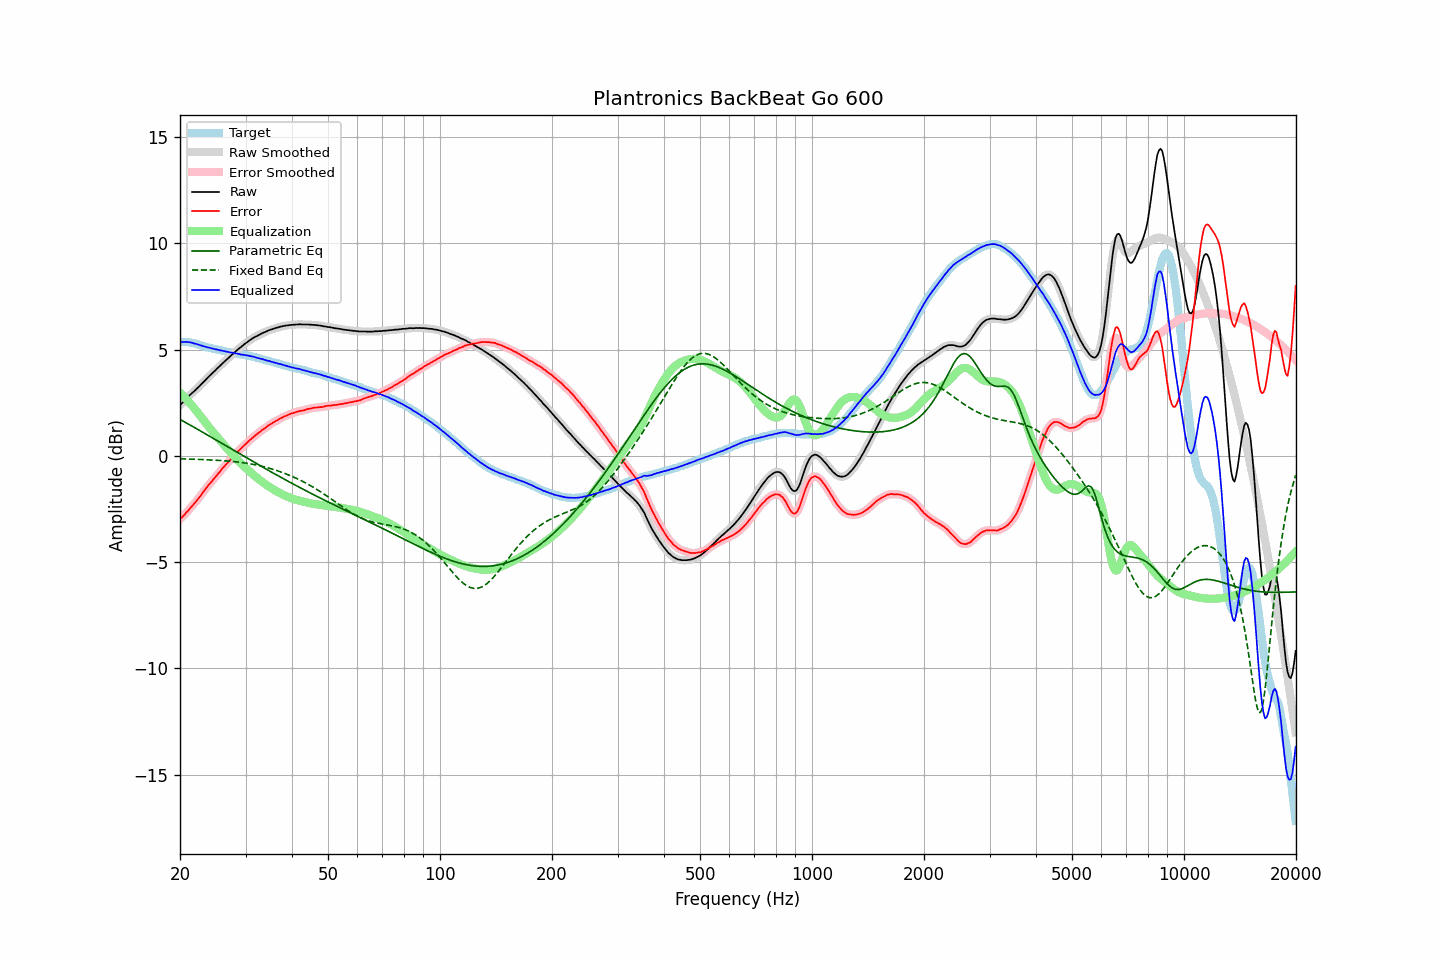

The file beside this chart, header and first rows:
frequency, raw, error, smoothed, error_smoothed, equalization, parametric_eq, fixed_band_eq, equalized_raw, equalized_smoothed, target
20.00, 2.39, -2.97, 2.39, -2.97, 2.97, 1.72, -0.13, 5.37, 5.37, 5.36
20.20, 2.46, -2.90, 2.46, -2.90, 2.90, 1.68, -0.14, 5.36, 5.36, 5.36
20.40, 2.53, -2.83, 2.54, -2.83, 2.82, 1.63, -0.14, 5.36, 5.36, 5.36
20.61, 2.61, -2.75, 2.62, -2.75, 2.74, 1.59, -0.14, 5.36, 5.36, 5.36
20.81, 2.70, -2.66, 2.70, -2.67, 2.66, 1.55, -0.14, 5.37, 5.36, 5.36
21.02, 2.77, -2.59, 2.78, -2.58, 2.58, 1.51, -0.15, 5.36, 5.36, 5.36
21.23, 2.85, -2.49, 2.85, -2.49, 2.50, 1.47, -0.15, 5.35, 5.35, 5.34
21.44, 2.92, -2.41, 2.92, -2.41, 2.41, 1.42, -0.15, 5.34, 5.33, 5.33
21.66, 2.99, -2.32, 2.99, -2.32, 2.32, 1.38, -0.15, 5.32, 5.31, 5.31
21.87, 3.06, -2.23, 3.06, -2.23, 2.23, 1.34, -0.16, 5.29, 5.29, 5.29
22.09, 3.13, -2.14, 3.13, -2.14, 2.14, 1.29, -0.16, 5.27, 5.27, 5.28
22.31, 3.20, -2.04, 3.20, -2.05, 2.04, 1.25, -0.16, 5.25, 5.25, 5.25
22.54, 3.27, -1.96, 3.28, -1.95, 1.95, 1.21, -0.17, 5.22, 5.22, 5.23
22.76, 3.35, -1.85, 3.35, -1.85, 1.85, 1.16, -0.17, 5.20, 5.20, 5.21
22.99, 3.43, -1.74, 3.43, -1.75, 1.75, 1.12, -0.17, 5.18, 5.18, 5.18
23.22, 3.50, -1.64, 3.51, -1.64, 1.65, 1.08, -0.18, 5.15, 5.16, 5.15
23.45, 3.58, -1.54, 3.58, -1.54, 1.55, 1.03, -0.18, 5.13, 5.13, 5.13
23.69, 3.66, -1.45, 3.66, -1.45, 1.45, 0.99, -0.18, 5.12, 5.12, 5.11
23.92, 3.74, -1.35, 3.74, -1.36, 1.36, 0.94, -0.19, 5.10, 5.10, 5.09
24.16, 3.81, -1.27, 3.81, -1.27, 1.27, 0.90, -0.19, 5.08, 5.08, 5.08
24.40, 3.88, -1.18, 3.88, -1.18, 1.17, 0.86, -0.19, 5.06, 5.06, 5.06
24.65, 3.95, -1.09, 3.95, -1.09, 1.08, 0.81, -0.20, 5.04, 5.04, 5.04
24.89, 4.03, -1.00, 4.03, -0.99, 0.99, 0.77, -0.20, 5.02, 5.02, 5.02
25.14, 4.10, -0.90, 4.10, -0.91, 0.90, 0.72, -0.21, 5.01, 5.00, 5.01
25.39, 4.18, -0.81, 4.17, -0.82, 0.81, 0.68, -0.21, 4.99, 4.99, 4.99
25.65, 4.24, -0.73, 4.25, -0.72, 0.72, 0.64, -0.22, 4.97, 4.97, 4.98
25.91, 4.32, -0.62, 4.32, -0.63, 0.63, 0.59, -0.22, 4.96, 4.95, 4.95
26.16, 4.39, -0.54, 4.39, -0.54, 0.55, 0.55, -0.23, 4.94, 4.94, 4.94
26.43, 4.46, -0.46, 4.46, -0.45, 0.46, 0.50, -0.23, 4.92, 4.92, 4.92
26.69, 4.53, -0.37, 4.53, -0.37, 0.37, 0.46, -0.24, 4.91, 4.91, 4.90
26.96, 4.60, -0.29, 4.60, -0.29, 0.29, 0.41, -0.24, 4.89, 4.89, 4.89
27.23, 4.67, -0.21, 4.67, -0.21, 0.20, 0.37, -0.25, 4.87, 4.88, 4.88
27.50, 4.74, -0.13, 4.74, -0.12, 0.12, 0.32, -0.26, 4.86, 4.86, 4.87
27.77, 4.81, -0.03, 4.81, -0.04, 0.04, 0.28, -0.26, 4.85, 4.85, 4.85
28.05, 4.88, 0.05, 4.88, 0.05, -0.05, 0.24, -0.27, 4.84, 4.84, 4.84
28.33, 4.94, 0.13, 4.95, 0.13, -0.13, 0.19, -0.28, 4.82, 4.82, 4.81
28.62, 5.01, 0.21, 5.01, 0.21, -0.20, 0.15, -0.29, 4.81, 4.81, 4.80
28.90, 5.07, 0.28, 5.07, 0.28, -0.28, 0.10, -0.30, 4.79, 4.79, 4.79
29.19, 5.12, 0.35, 5.13, 0.35, -0.36, 0.06, -0.31, 4.77, 4.78, 4.77
29.48, 5.19, 0.43, 5.19, 0.43, -0.43, 0.02, -0.32, 4.77, 4.76, 4.77
29.78, 5.25, 0.50, 5.25, 0.50, -0.50, -0.03, -0.33, 4.75, 4.75, 4.76
30.08, 5.31, 0.57, 5.31, 0.57, -0.57, -0.07, -0.34, 4.74, 4.74, 4.74
30.38, 5.36, 0.64, 5.37, 0.64, -0.64, -0.12, -0.35, 4.72, 4.73, 4.72
30.68, 5.42, 0.71, 5.42, 0.71, -0.71, -0.16, -0.36, 4.71, 4.71, 4.71
30.99, 5.47, 0.78, 5.47, 0.78, -0.78, -0.20, -0.38, 4.69, 4.70, 4.69
31.30, 5.52, 0.85, 5.53, 0.85, -0.85, -0.25, -0.39, 4.68, 4.68, 4.68
31.61, 5.57, 0.91, 5.57, 0.91, -0.91, -0.29, -0.40, 4.66, 4.66, 4.66
31.93, 5.61, 0.97, 5.61, 0.97, -0.97, -0.34, -0.42, 4.64, 4.64, 4.64
32.24, 5.64, 1.04, 5.65, 1.03, -1.03, -0.38, -0.44, 4.61, 4.62, 4.61
32.57, 5.69, 1.10, 5.69, 1.09, -1.09, -0.42, -0.45, 4.60, 4.60, 4.60
32.89, 5.72, 1.14, 5.73, 1.15, -1.15, -0.47, -0.47, 4.57, 4.58, 4.58
33.22, 5.77, 1.22, 5.77, 1.21, -1.21, -0.51, -0.49, 4.56, 4.56, 4.55
33.55, 5.80, 1.27, 5.80, 1.27, -1.27, -0.55, -0.51, 4.54, 4.53, 4.54
33.89, 5.83, 1.32, 5.84, 1.32, -1.32, -0.60, -0.53, 4.51, 4.51, 4.52
34.23, 5.86, 1.37, 5.87, 1.38, -1.38, -0.64, -0.55, 4.49, 4.49, 4.49
34.57, 5.90, 1.43, 5.90, 1.43, -1.43, -0.68, -0.57, 4.48, 4.47, 4.47
34.92, 5.93, 1.49, 5.93, 1.48, -1.48, -0.72, -0.59, 4.46, 4.45, 4.45
35.27, 5.95, 1.52, 5.96, 1.53, -1.53, -0.77, -0.61, 4.43, 4.43, 4.43
35.62, 5.98, 1.57, 5.98, 1.57, -1.57, -0.81, -0.63, 4.41, 4.41, 4.41
35.97, 6.00, 1.62, 6.01, 1.62, -1.62, -0.85, -0.66, 4.39, 4.39, 4.39
... 635 more rows
